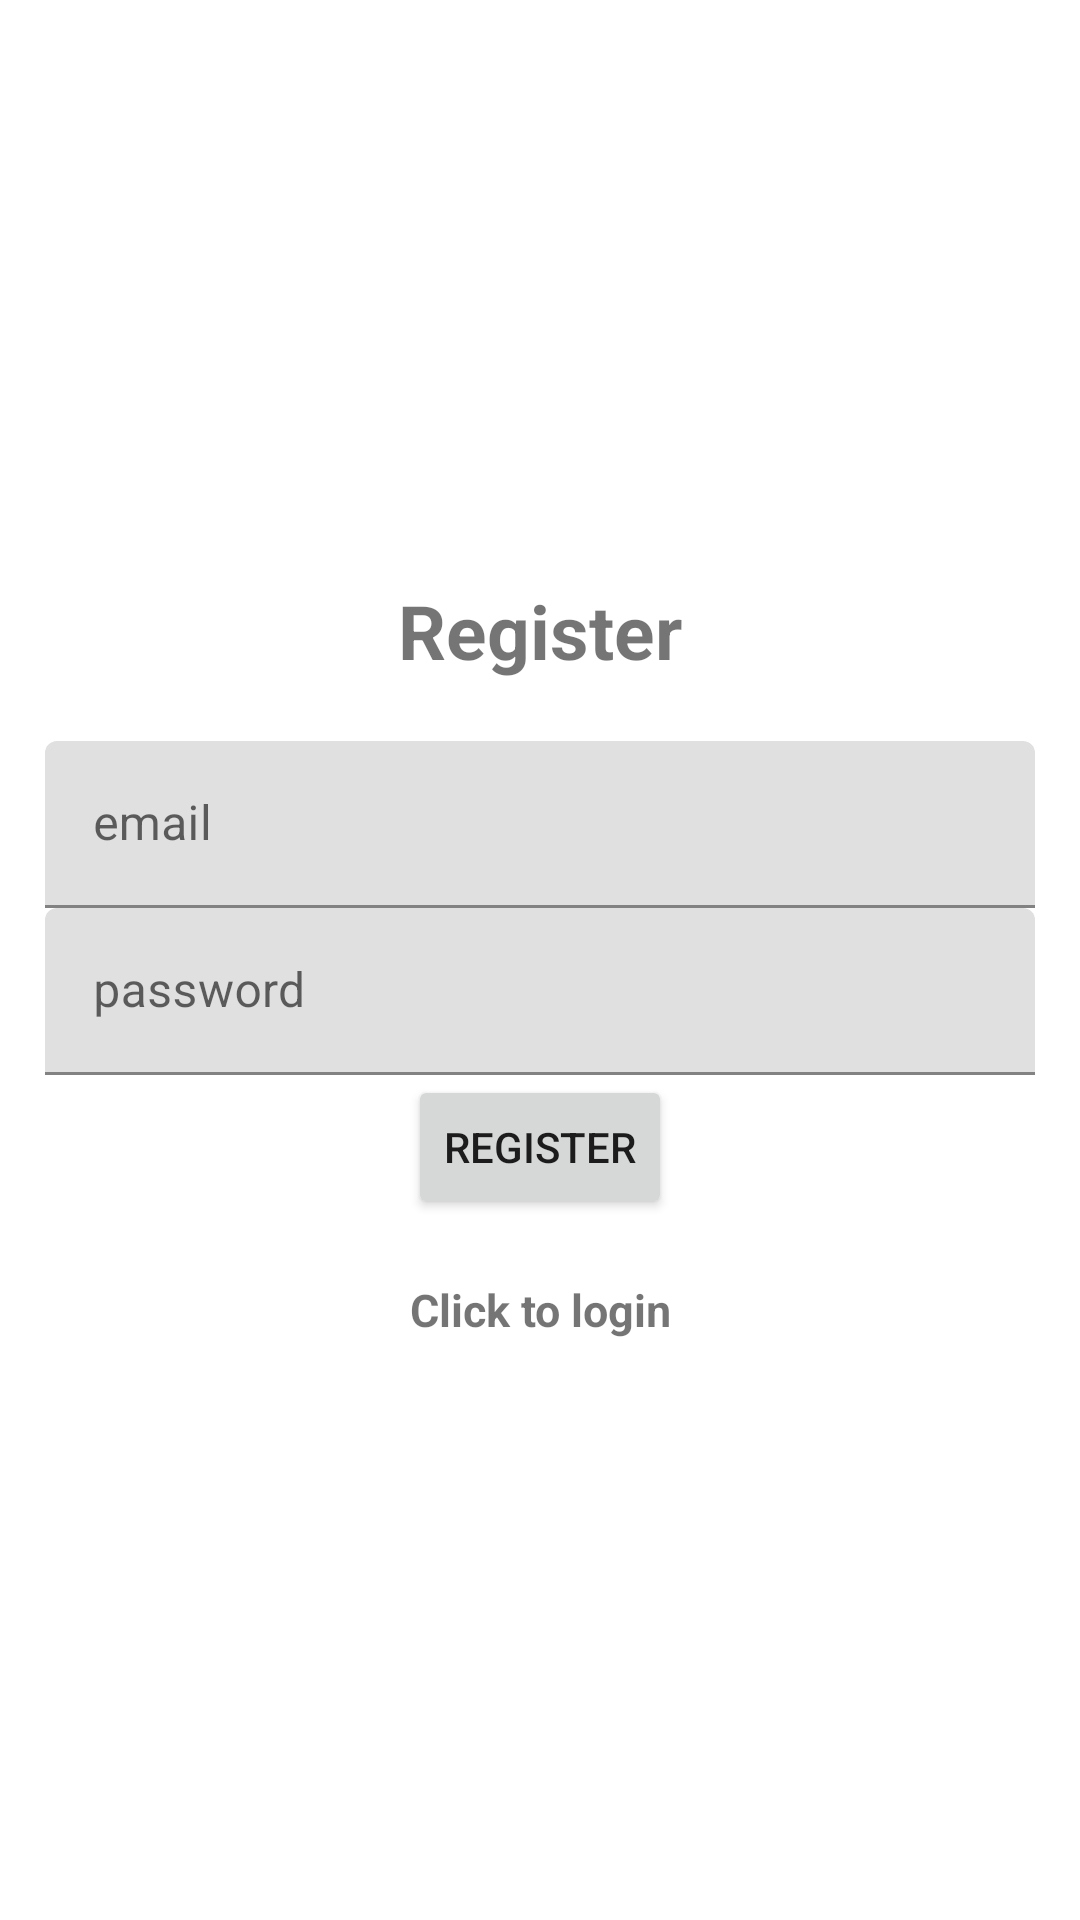

Reconstruct the res/layout file that produces this screen, plus the resources it refers to.
<!-- AndroidManifest.xml: application theme Theme.WhatsNext -->
<!-- res/layout/activity_registration.xml -->
<?xml version="1.0" encoding="utf-8"?>
<LinearLayout xmlns:android="http://schemas.android.com/apk/res/android"
    xmlns:app="http://schemas.android.com/apk/res-auto"
    xmlns:tools="http://schemas.android.com/tools"
    android:layout_width="match_parent"
    android:orientation="vertical"
    android:padding="15dp"
    android:gravity="center"
    android:layout_height="match_parent"
    tools:context=".Registration">

    <TextView
        android:text="@string/register"
        android:textSize="25sp"
        android:textStyle="bold"
        android:gravity="center"
        android:layout_marginBottom="20dp"
        android:layout_width="match_parent"
        android:layout_height="wrap_content"/>

    <com.google.android.material.textfield.TextInputLayout
        android:layout_width="match_parent"
        android:layout_height="wrap_content">
        <com.google.android.material.textfield.TextInputEditText
            android:id="@+id/email"
            android:hint="@string/email"
            android:layout_width="match_parent"
            android:layout_height="wrap_content"/>
    </com.google.android.material.textfield.TextInputLayout>

    <com.google.android.material.textfield.TextInputLayout
        android:layout_width="match_parent"
        android:layout_height="wrap_content">
        <com.google.android.material.textfield.TextInputEditText
            android:id="@+id/password"
            android:hint="@string/password"
            android:layout_width="match_parent"
            android:layout_height="wrap_content"/>
    </com.google.android.material.textfield.TextInputLayout>

    <ProgressBar
        android:id="@+id/progressBar"
        android:visibility="gone"
        android:layout_width="wrap_content"
        android:layout_height="wrap_content"/>

    <Button
        android:id="@+id/btn_register"
        android:text="@string/register"
        android:layout_width="wrap_content"
        android:layout_height="wrap_content"/>

    <TextView
        android:textStyle="bold"
        android:textSize="15sp"
        android:gravity="center"
        android:layout_marginTop="20dp"
        android:id="@+id/loginNow"
        android:text="@string/click_to_login"
        android:layout_width="match_parent"
        android:layout_height="wrap_content"/>



</LinearLayout>
<!-- resources referenced by this layout -->
<resources>
  <string name="click_to_login">Click to login</string>
  <string name="email">email</string>
  <string name="password">password</string>
  <string name="register">Register</string>
  <style name="Theme.WhatsNext" parent="Theme.MaterialComponents.DayNight.DarkActionBar">
          
          <item name="colorPrimary">@color/purple_500</item>
          <item name="colorPrimaryVariant">@color/purple_700</item>
          <item name="colorOnPrimary">@color/white</item>
          
          <item name="colorSecondary">@color/teal_200</item>
          <item name="colorSecondaryVariant">@color/teal_700</item>
          <item name="colorOnSecondary">@color/black</item>
          
          <item name="android:statusBarColor" tools:targetApi="l">?attr/colorPrimaryVariant</item>
          
      </style>
  <color name="purple_500">#FF6200EE</color>
  <color name="purple_700">#FF3700B3</color>
  <color name="white">#FFFFFFFF</color>
  <color name="teal_200">#FF03DAC5</color>
  <color name="teal_700">#FF018786</color>
  <color name="black">#FF000000</color>
</resources>
